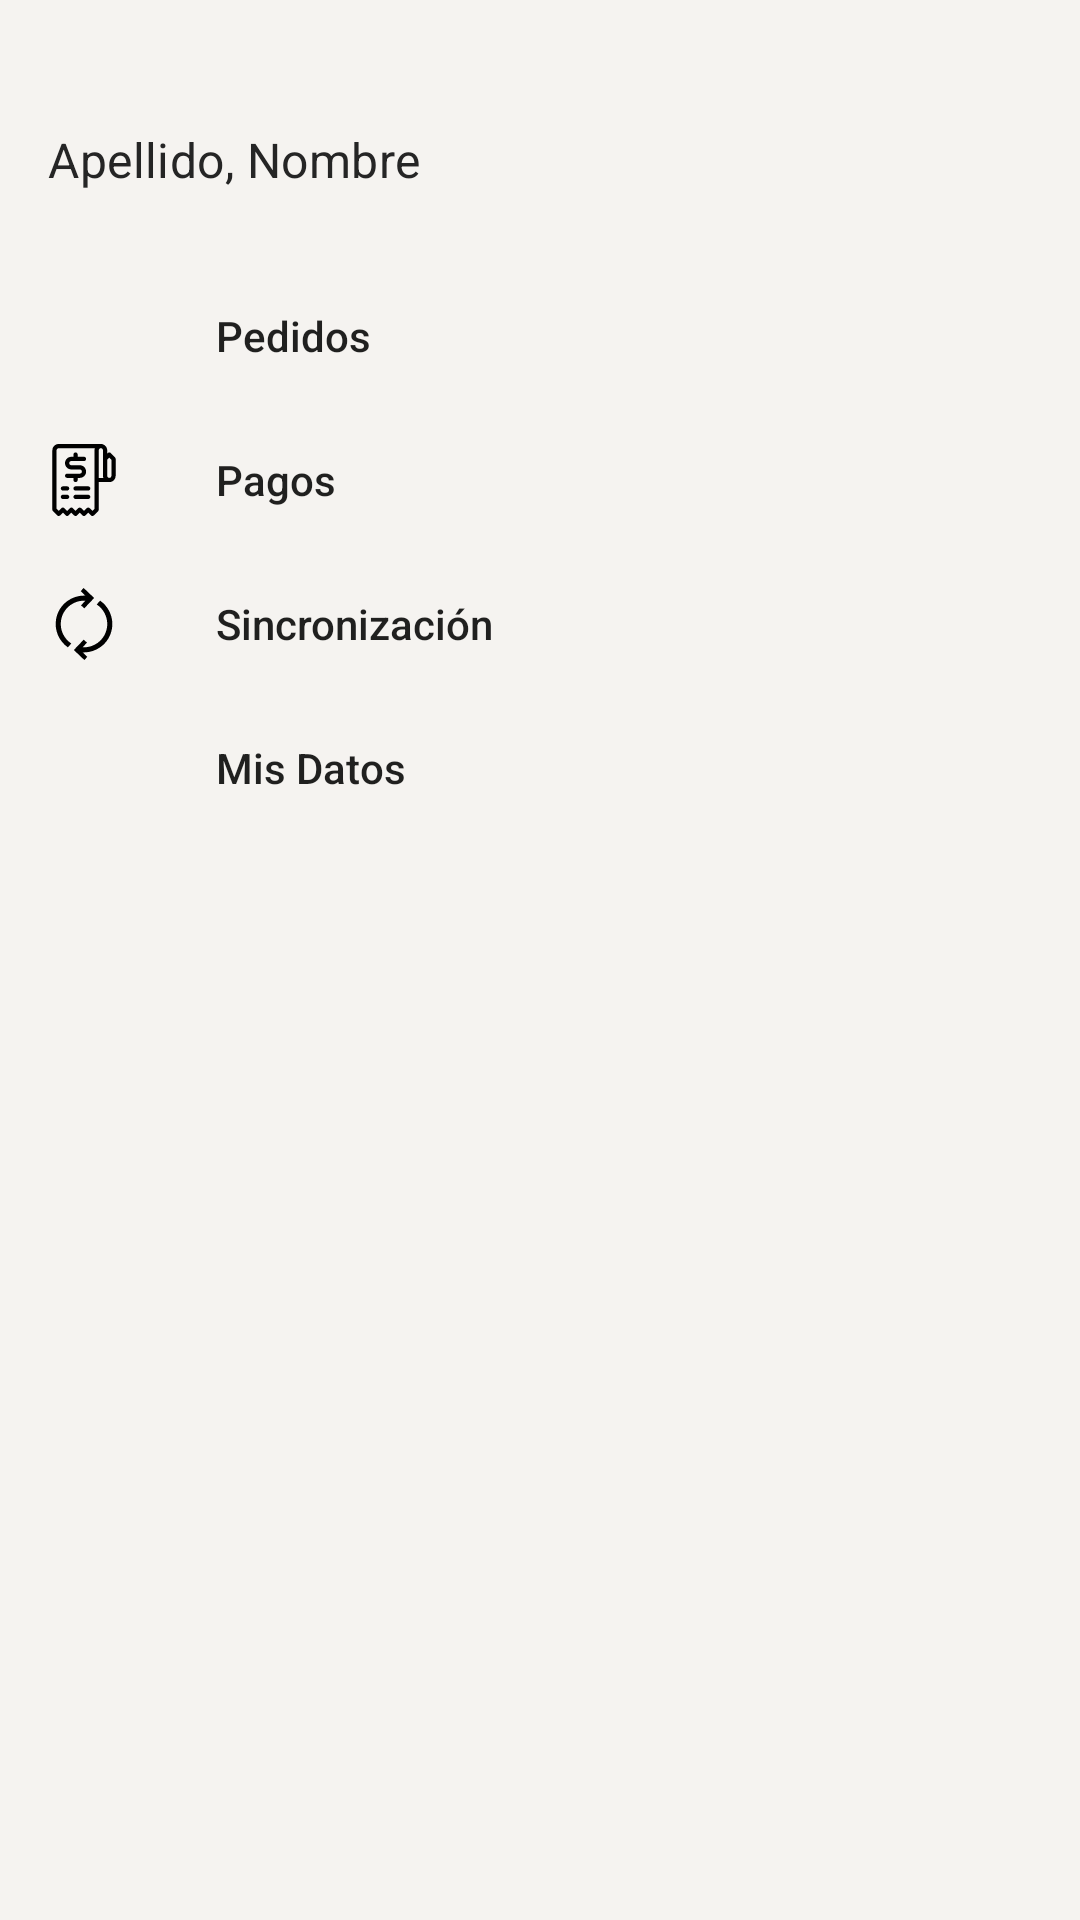

Reconstruct the res/layout file that produces this screen, plus the resources it refers to.
<!-- AndroidManifest.xml: application theme Theme.App.NoActionBarNoTransparent -->
<!-- res/layout/navigation_bar.xml -->
<?xml version="1.0" encoding="utf-8"?>
<com.google.android.material.navigation.NavigationView xmlns:android="http://schemas.android.com/apk/res/android"
    xmlns:app="http://schemas.android.com/apk/res-auto"
    xmlns:tools="http://schemas.android.com/tools"
    android:id="@+id/navigation_bar"
    android:layout_width="wrap_content"
    android:layout_height="match_parent"
    android:layout_gravity="start"
    android:clipToPadding="false"
    android:fitsSystemWindows="true"
    app:headerLayout="@layout/navigation_bar_header"
    app:itemIconTint="@color/black"
    app:menu="@menu/main_menu"
    tools:menu="@menu/main_menu"
    />
<!-- res/layout/navigation_bar_header.xml (included above) -->
<?xml version="1.0" encoding="utf-8"?>
<LinearLayout xmlns:android="http://schemas.android.com/apk/res/android"
    xmlns:tools="http://schemas.android.com/tools"
    android:layout_width="match_parent"
    android:layout_height="@dimen/nav_header_height"
    android:background="@color/background"
    android:gravity="bottom"
    android:orientation="vertical">

    <LinearLayout
        android:layout_width="match_parent"
        android:layout_height="wrap_content"
        android:orientation="vertical"
        android:padding="@dimen/activity_horizontal_margin">

        <TextView
            android:id="@+id/nav_header_title"
            android:layout_width="match_parent"
            android:layout_height="wrap_content"
            android:textAppearance="@style/TextAppearance.MaterialComponents.Subtitle1"
            android:textColor="@color/dark"
            tools:text="Apellido, Nombre" />

    </LinearLayout>

</LinearLayout>
<!-- resources referenced by this layout -->
<resources>
  <color name="background">#F5F3F0</color>
  <color name="black">#000000</color>
  <color name="dark">#FF252525</color>
  <dimen name="activity_horizontal_margin">16dp</dimen>
  <dimen name="nav_header_height">80dp</dimen>
  <style name="Theme.App.NoActionBarNoTransparent">
          <item name="windowActionBar">false</item>
          <item name="windowNoTitle">true</item>
          <item name="android:windowDrawsSystemBarBackgrounds">true</item>
      </style>
</resources>
